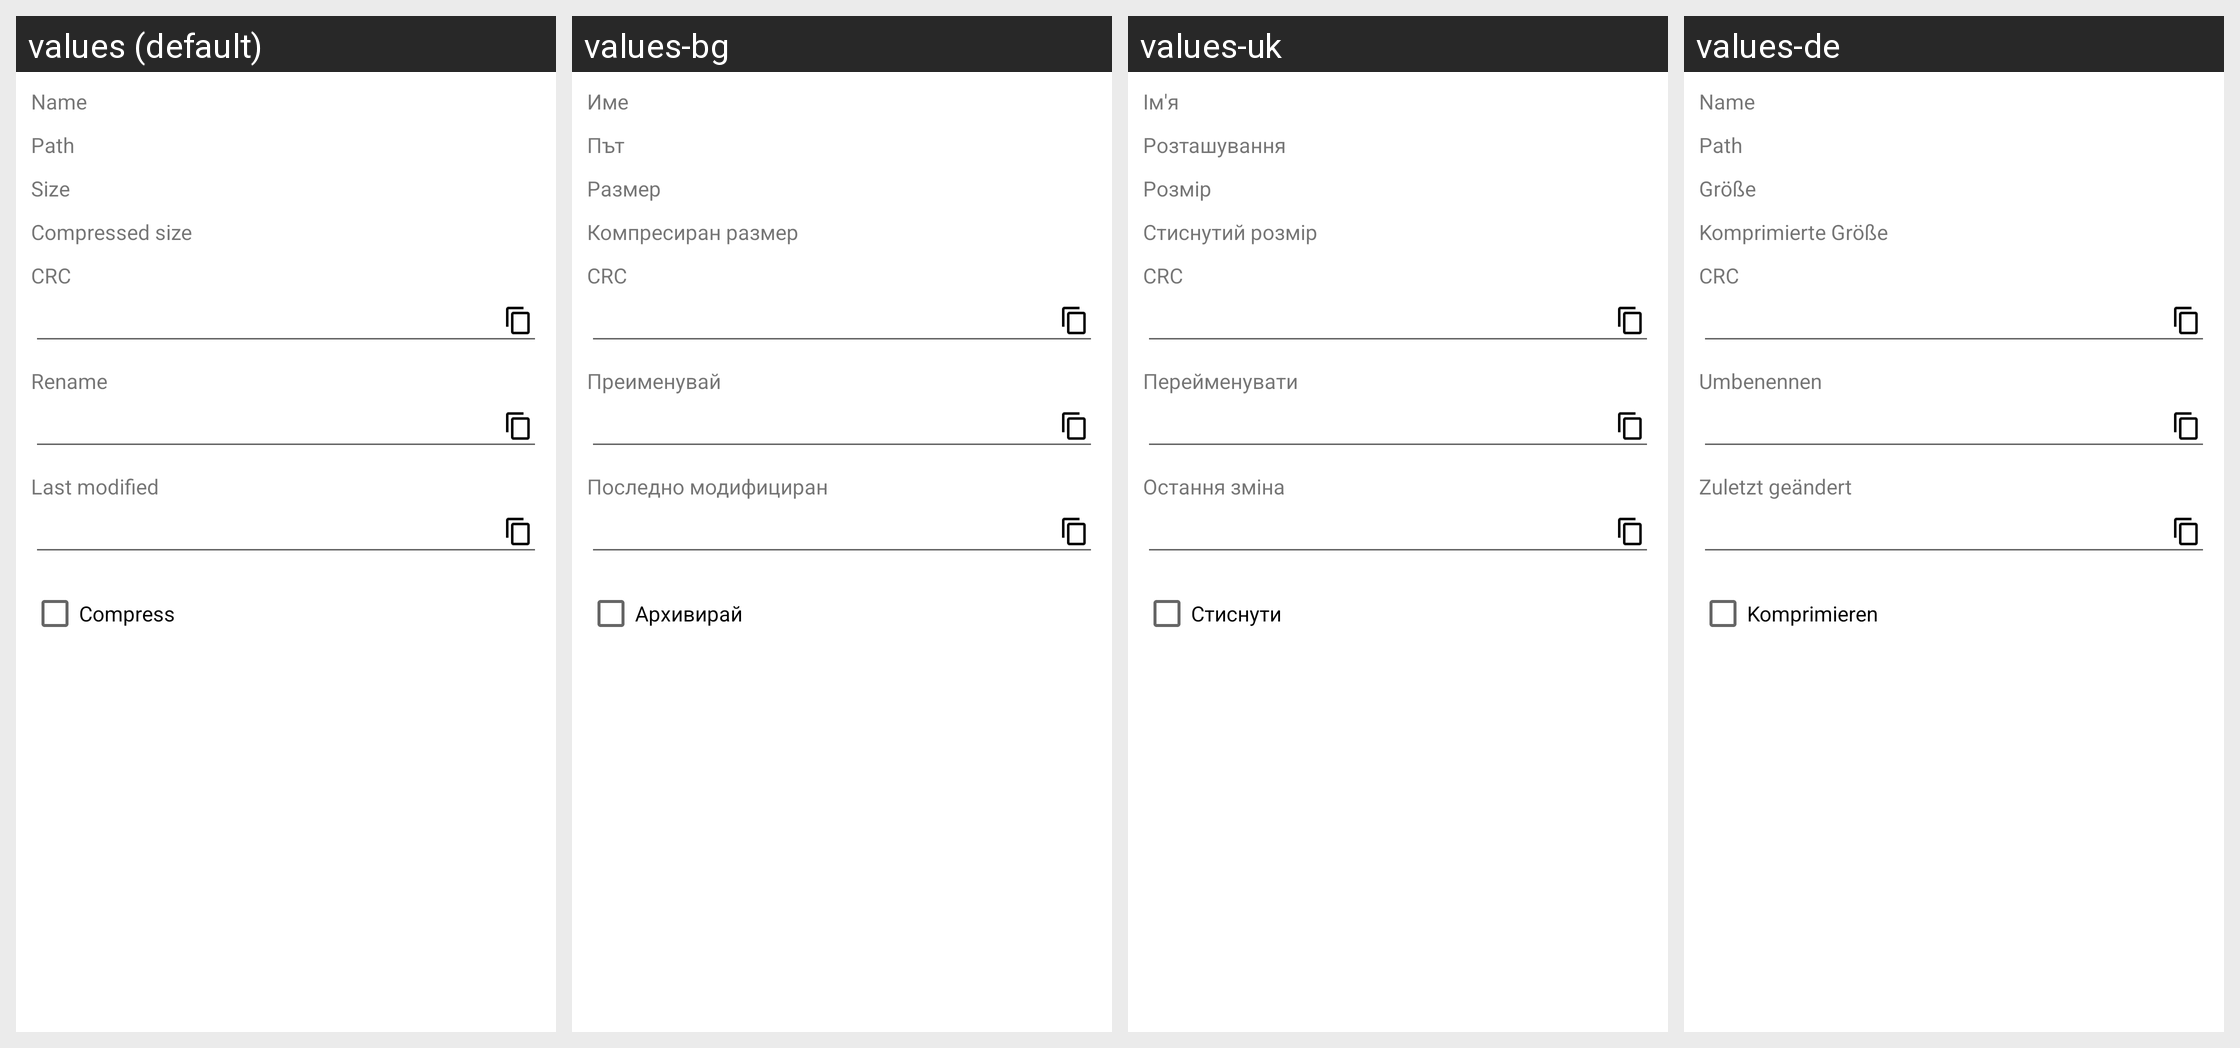

Here is an Android app screen in its default locale and in the app's own translations. Write out the translated-string differences for the strings that appear on this screen.
Android screen res/layout/zip_prop.xml rendered under 4 locales, left to right: values (default), values-bg, values-uk, values-de. Device: Nexus 5 (rendered at 1080×1920; each locale shown at half size, 540×960, under a caption strip naming it); theme Theme.MaterialComponents.DayNight.NoActionBar.
Other locales in the repository, not shown: values-ar, values-cs, values-el, values-es, values-fa, values-fr, values-he, values-hu, values-in, values-it, values-iw, values-ja, values-ko, values-lt, values-my, values-pl, values-pt, values-ro, values-ru, values-sq, values-tr, values-uz, values-vi, values-zh.
Strings drawn on this screen, with the default value and each locale's value (text and hints the layout hard-codes, and strings that could not be matched under every locale, appear in the picture but are not listed):

name
  values: Name
  values-bg: Име
  values-uk: Ім'я
  values-de: Name

path_app
  values: Path
  values-bg: Път
  values-uk: Розташування
  values-de: Path

size_label
  values: Size
  values-bg: Размер
  values-uk: Розмір
  values-de: Größe

csize_label
  values: Compressed size
  values-bg: Компресиран размер
  values-uk: Стиснутий розмір
  values-de: Komprimierte Größe

rename
  values: Rename
  values-bg: Преименувай
  values-uk: Перейменувати
  values-de: Umbenennen

modified
  values: Last modified
  values-bg: Последно модифициран
  values-uk: Остання зміна
  values-de: Zuletzt geändert

mcompress
  values: Compress
  values-bg: Архивирай
  values-uk: Стиснути
  values-de: Komprimieren
